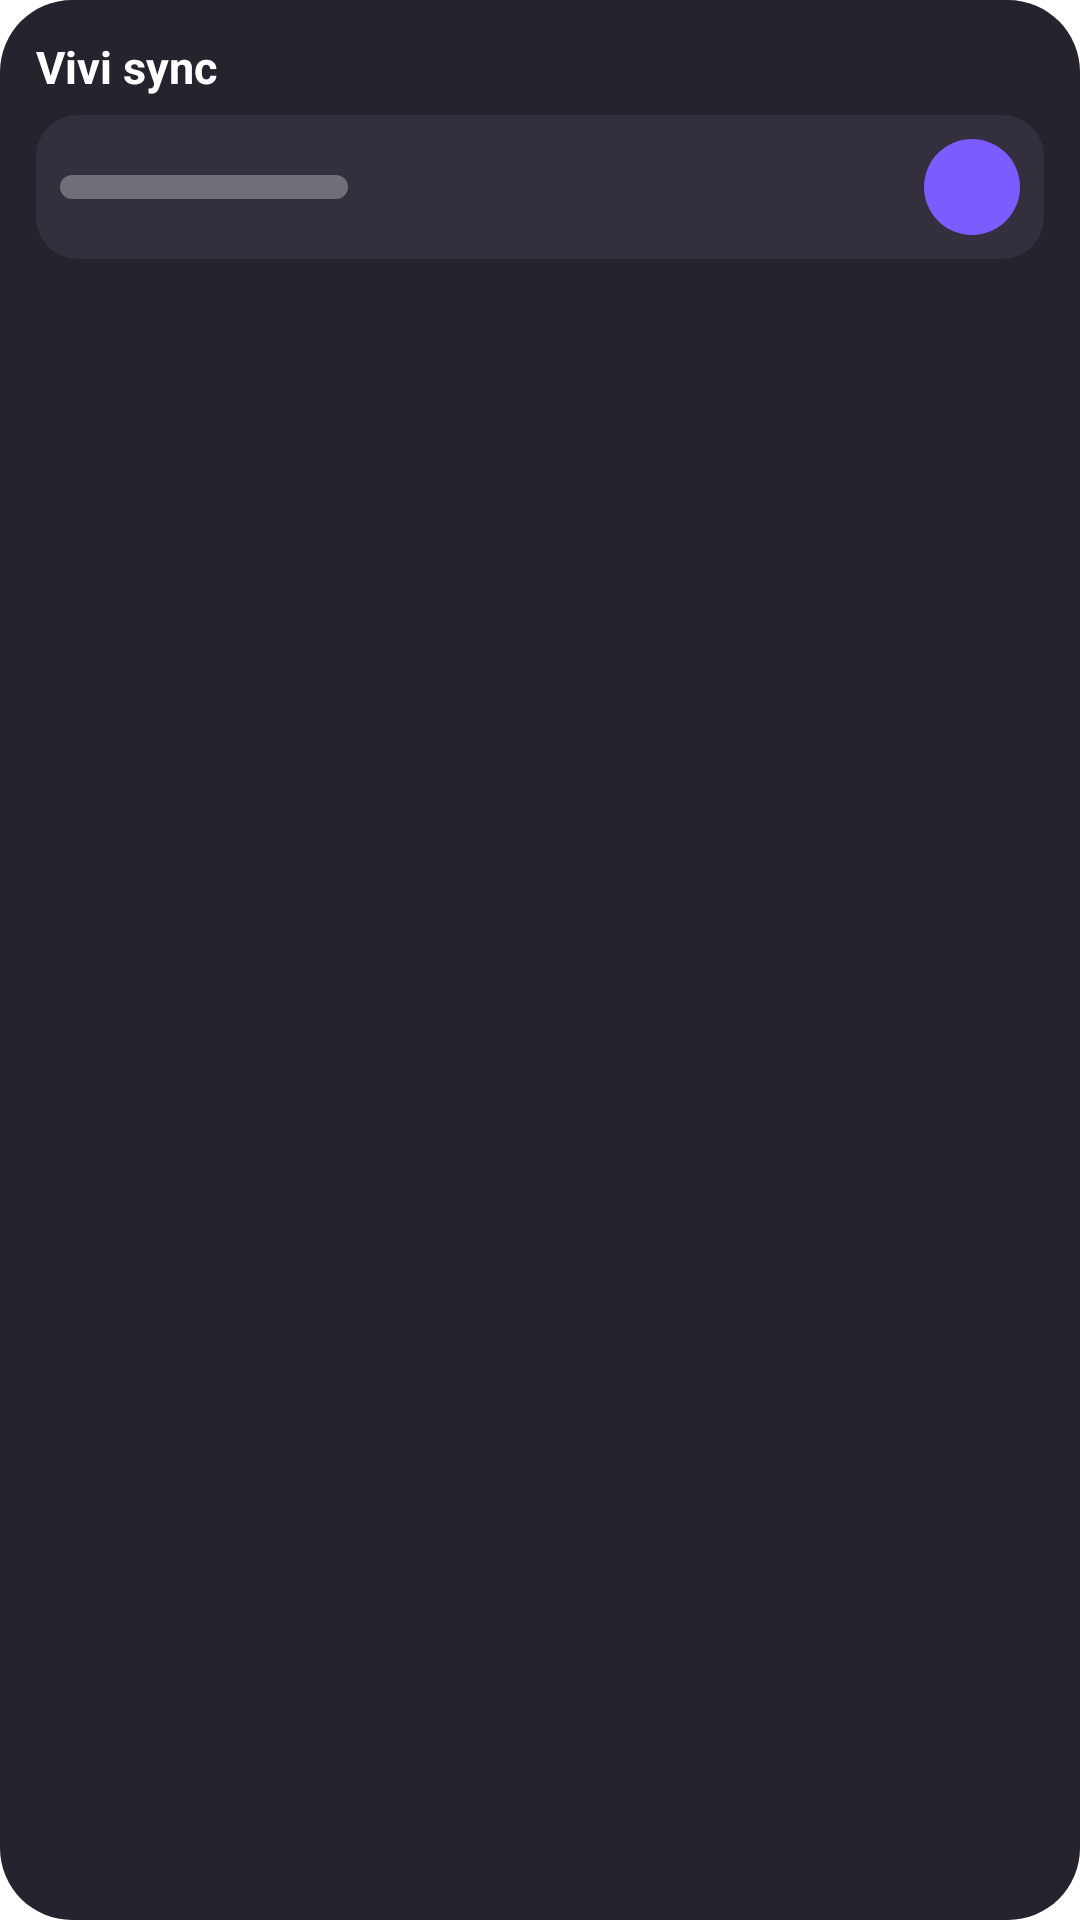

Android layout source for this screen:
<!-- AndroidManifest.xml: fallback theme Theme.MaterialComponents.DayNight.NoActionBar -->
<!-- res/layout/th_widget_preview_one.xml -->
<?xml version="1.0" encoding="utf-8"?>
<LinearLayout xmlns:android="http://schemas.android.com/apk/res/android"
    android:layout_width="match_parent"
    android:layout_height="match_parent"
    android:background="@drawable/th_widget_preview_bg"
    android:orientation="vertical"
    android:padding="12dp">
    <TextView
        android:layout_width="match_parent"
        android:layout_height="wrap_content"
        android:text="@string/th_widget_one_label"
        android:textColor="#FFFFFF"
        android:textSize="15sp"
        android:textStyle="bold"
        android:maxLines="1"
        android:ellipsize="end" />
    <LinearLayout
        android:layout_width="match_parent"
        android:layout_height="wrap_content"
        android:layout_marginTop="6dp"
        android:background="@drawable/th_widget_preview_row"
        android:gravity="center_vertical"
        android:orientation="horizontal"
        android:padding="8dp">
        <ImageView
            android:layout_width="wrap_content"
            android:layout_height="wrap_content"
            android:layout_weight="1"
            android:scaleType="fitStart"
            android:src="@drawable/th_widget_preview_bar"
            android:importantForAccessibility="no" />
        <FrameLayout
            android:layout_width="32dp"
            android:layout_height="32dp"
            android:background="@drawable/th_widget_preview_play">
            <ImageView
                android:layout_width="18dp"
                android:layout_height="18dp"
                android:layout_gravity="center"
                android:src="@drawable/th_ic_widget_play"
                android:importantForAccessibility="no" />
        </FrameLayout>
    </LinearLayout>
</LinearLayout>
<!-- resources referenced by this layout -->
<resources>
  <!-- drawable th_widget_preview_bar (drawable) -->
  <?xml version="1.0" encoding="utf-8"?>
  <shape xmlns:android="http://schemas.android.com/apk/res/android" android:shape="rectangle">
      <solid android:color="#4DFFFFFF" />
      <corners android:radius="4dp" />
      <size android:width="96dp" android:height="8dp" />
  </shape>
  <!-- drawable th_widget_preview_bg (drawable) -->
  <?xml version="1.0" encoding="utf-8"?>
  <shape xmlns:android="http://schemas.android.com/apk/res/android" android:shape="rectangle">
      <solid android:color="#26232E" />
      <corners android:radius="24dp" />
  </shape>
  <!-- drawable th_widget_preview_play (drawable) -->
  <?xml version="1.0" encoding="utf-8"?>
  <shape xmlns:android="http://schemas.android.com/apk/res/android" android:shape="oval">
      <solid android:color="#7C5CFF" />
      <size android:width="32dp" android:height="32dp" />
  </shape>
  <!-- drawable th_widget_preview_row (drawable) -->
  <?xml version="1.0" encoding="utf-8"?>
  <shape xmlns:android="http://schemas.android.com/apk/res/android" android:shape="rectangle">
      <solid android:color="#332F3D" />
      <corners android:radius="14dp" />
  </shape>
  <string name="th_widget_one_label">Vivi sync</string>
</resources>
